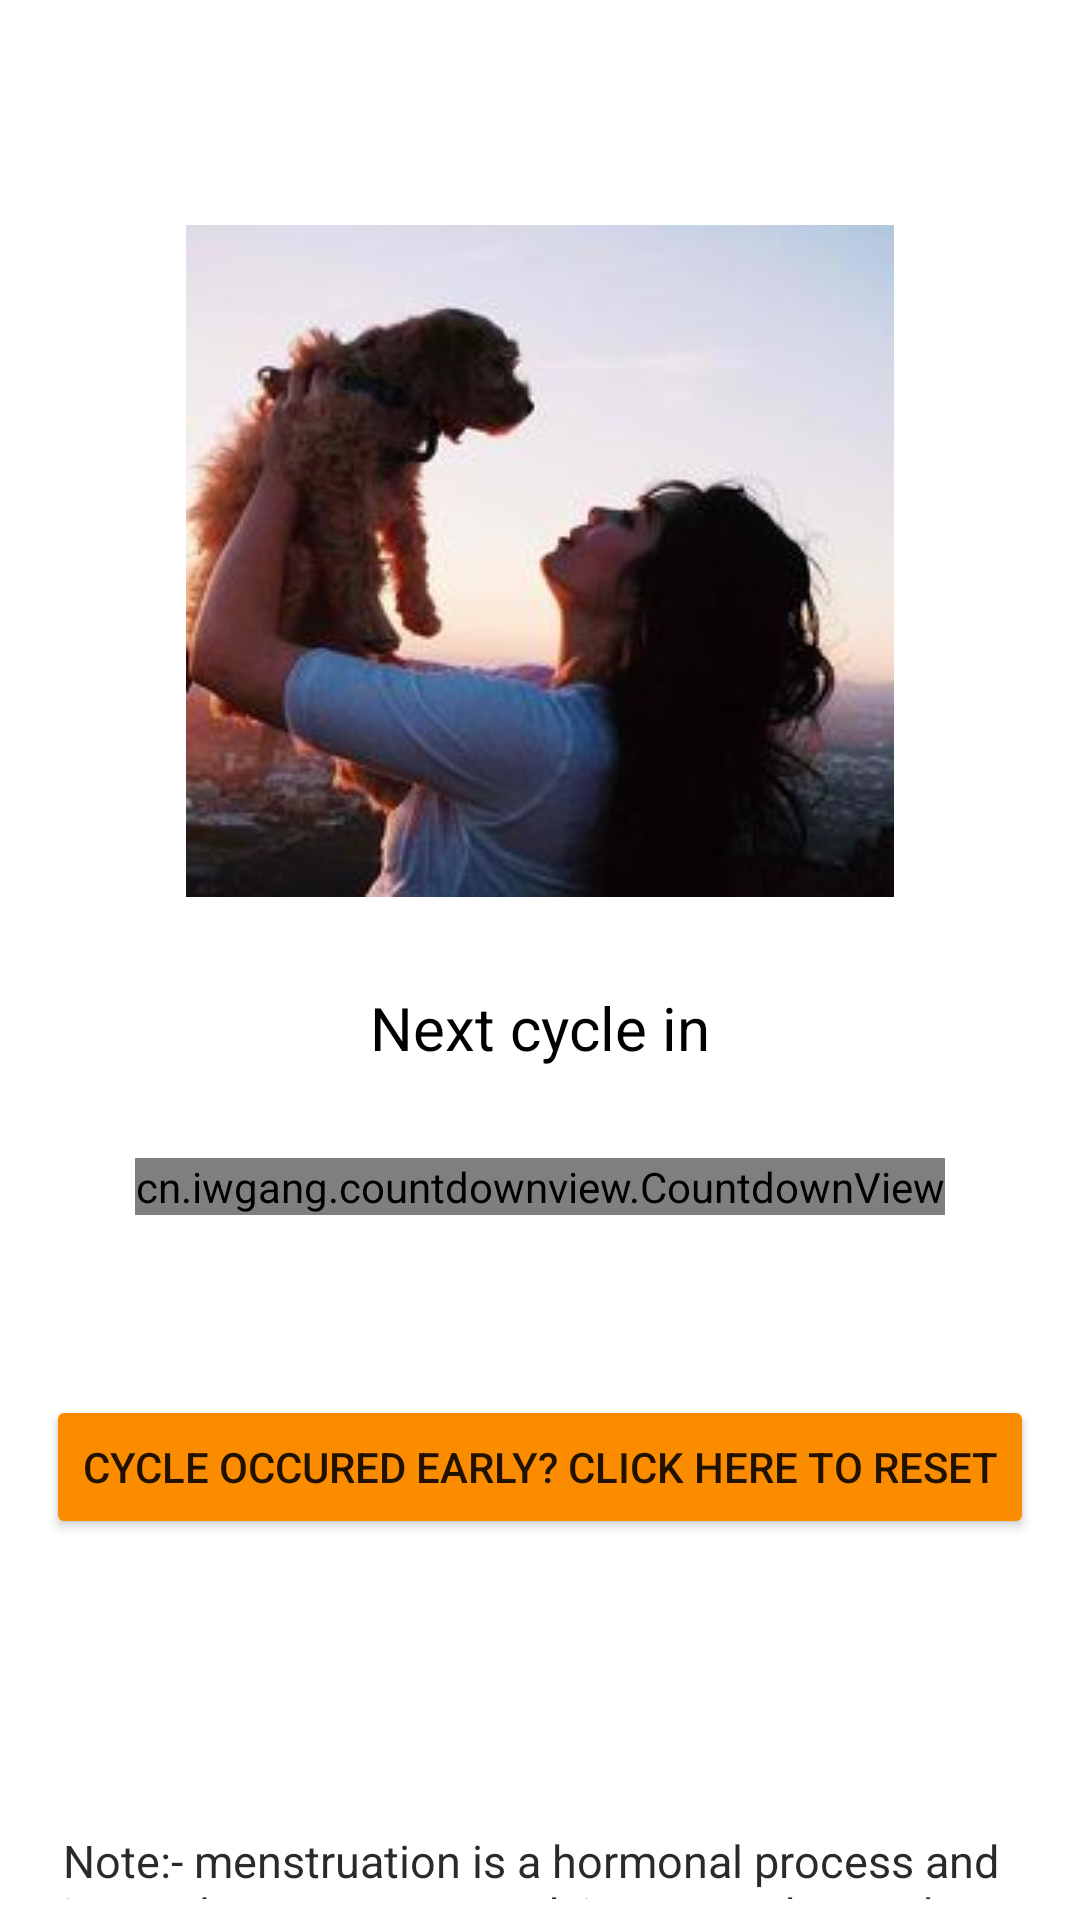

This screen was rendered from an Android layout file. Write that file and the resources it references.
<!-- AndroidManifest.xml: application theme Theme.AaoChatein -->
<!-- res/layout/activity_cycle.xml -->
<?xml version="1.0" encoding="utf-8"?>
<LinearLayout xmlns:android="http://schemas.android.com/apk/res/android"
    xmlns:app="http://schemas.android.com/apk/res-auto"
    xmlns:tools="http://schemas.android.com/tools"
    android:layout_width="match_parent"
    android:layout_height="match_parent"
    android:alpha="129"
    android:orientation="vertical"
    tools:context=".MainActivity">

    <ImageView
        android:id="@+id/imageView"
        android:layout_width="match_parent"
        android:layout_height="wrap_content"
        android:layout_marginTop="75dp"
        app:srcCompat="@drawable/grace" />


    <TextView
        android:layout_width="wrap_content"
        android:layout_height="wrap_content"
        android:layout_gravity="center"
        android:layout_margin="30dp"
        android:text="Next cycle in"
        android:textColor="#000000"
        android:textSize="20sp">


    </TextView>


    <cn.iwgang.countdownview.CountdownView
        android:id="@+id/countdown"
        android:layout_width="wrap_content"
        android:layout_height="wrap_content"
        android:layout_gravity="center"
        app:isHideTimeBackground="true"
        app:isShowDay="true"
        app:isShowHour="true"
        app:isShowMillisecond="true"
        app:isShowMinute="true"
        app:isShowSecond="true"
        app:isTimeTextBold="true"
        app:suffixGravity="bottom"
        app:suffixHour="h"
        app:suffixMillisecond="ms"
        app:suffixMinute="m"
        app:suffixDay="d"
        app:suffixSecond="s"
        app:suffixTextColor="#000000"
        app:suffixTextSize="12sp"
        app:timeTextColor="#000000"
        app:timeTextSize="47sp" />

    <Button
        android:id="@+id/reset"
        android:layout_width="wrap_content"
        android:layout_height="wrap_content"
        android:layout_gravity="center"
        android:layout_marginTop="60dp"
        android:alpha="129"
        android:backgroundTint="#FB8C00"
        android:text="cycle occured early? click here to reset"
        app:cornerRadius="25dp" />

    <TextView
        android:id="@+id/textView2"
        android:layout_width="match_parent"
        android:layout_height="wrap_content"
        android:layout_marginStart="14dp"
        android:layout_marginTop="90dp"
        android:layout_marginEnd="14dp"
        android:padding="7dp"
        android:text="Note:- menstruation is a hormonal process and intervals can vary , we advice you to be ready as soon as timer hits 30 days,cheers and love:)"
        android:textColor="#D5000000"
        android:textSize="15sp" />

</LinearLayout>
<!-- resources referenced by this layout -->
<resources>
  <!-- drawable grace: png bitmap (drawable, 70970 bytes) -->
  <style name="Theme.AaoChatein" parent="Theme.MaterialComponents.DayNight.NoActionBar">
          
          <item name="colorPrimary">@color/purple_500</item>
          <item name="colorPrimaryVariant">@color/purple_700</item>
          <item name="colorOnPrimary">@color/white</item>
          
          <item name="colorSecondary">@color/teal_200</item>
          <item name="colorSecondaryVariant">@color/teal_700</item>
          <item name="colorOnSecondary">@color/black</item>
          
          <item name="android:statusBarColor">?attr/colorPrimaryVariant</item>
          
      </style>
  <!-- not gathered from this repository: default colours our renderer supplied (Android Studio template values) -->
  <color name="purple_500">#FF6200EE</color>
  <color name="purple_700">#FF3700B3</color>
  <color name="teal_200">#FF03DAC5</color>
  <color name="teal_700">#FF018786</color>
  <color name="black">#FF000000</color>
  <color name="white">#FFFFFFFF</color>
</resources>
